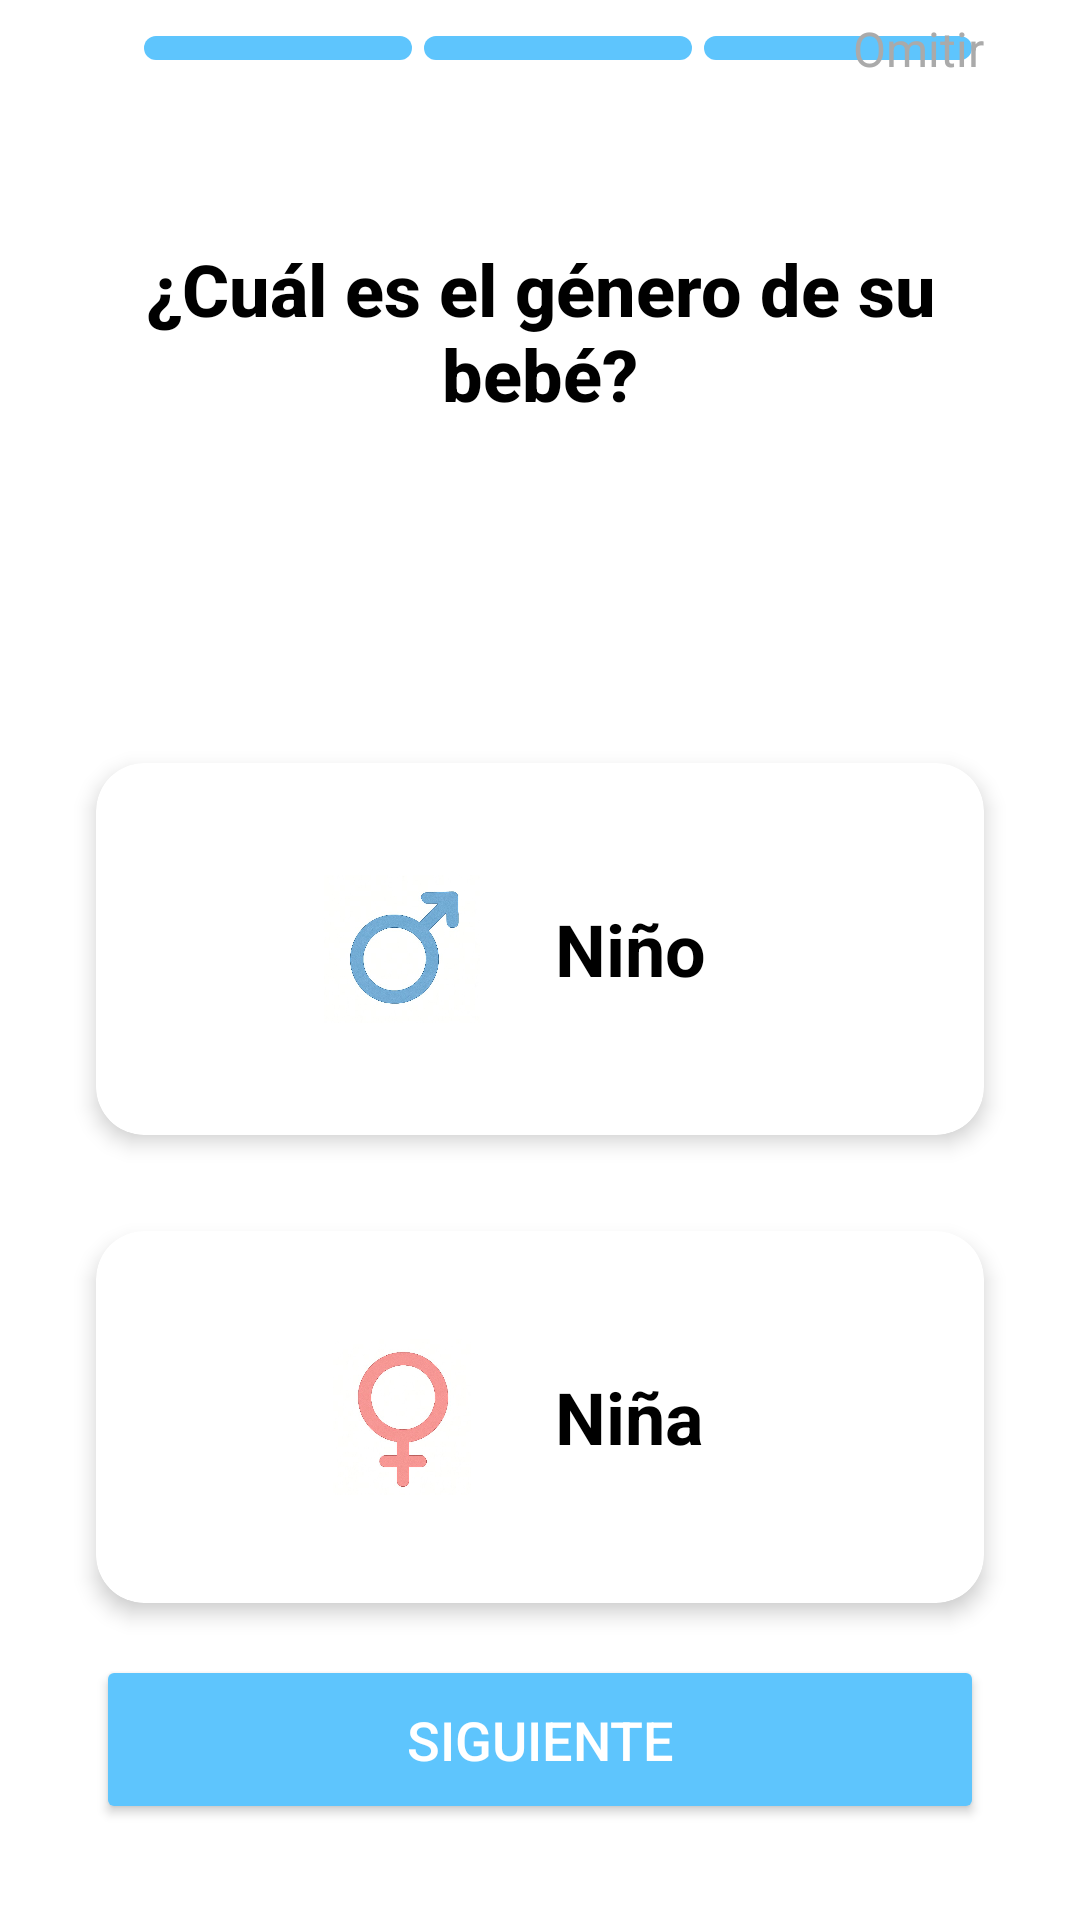

Produce the Android XML layout that renders to this screen, including the resource entries it uses.
<!-- AndroidManifest.xml: application theme Theme.ESP32MonitorApp -->
<!-- res/layout/activity_onboarding_step4.xml -->
<?xml version="1.0" encoding="utf-8"?>
<androidx.constraintlayout.widget.ConstraintLayout xmlns:android="http://schemas.android.com/apk/res/android"
    xmlns:app="http://schemas.android.com/apk/res-auto"
    xmlns:tools="http://schemas.android.com/tools"
    android:layout_width="match_parent"
    android:layout_height="match_parent"
    android:background="@android:color/white"
    tools:context=".OnboardingStep4Activity">

    
    <ImageView
        android:id="@+id/back_arrow"
        android:layout_width="wrap_content"
        android:layout_height="wrap_content"
        android:layout_marginStart="16dp"
        android:layout_marginTop="16dp"
        android:src="@drawable/ic_arrow_back"
        app:layout_constraintStart_toStartOf="parent"
        app:layout_constraintTop_toTopOf="parent"
        app:tint="@android:color/black"
        tools:ignore="ContentDescription" />

    <LinearLayout
        android:id="@+id/progress_bar_layout"
        android:layout_width="0dp"
        android:layout_height="wrap_content"
        android:layout_marginStart="32dp"
        android:layout_marginEnd="32dp"
        android:gravity="center_vertical"
        android:orientation="horizontal"
        app:layout_constraintBottom_toBottomOf="@+id/back_arrow"
        app:layout_constraintEnd_toEndOf="parent"
        app:layout_constraintStart_toEndOf="@+id/back_arrow"
        app:layout_constraintTop_toTopOf="@+id/back_arrow">

        <View
            android:layout_width="0dp"
            android:layout_height="8dp"
            android:layout_marginEnd="4dp"
            android:layout_weight="1"
            android:background="@drawable/progress_bar_segment_active" />

        <View
            android:layout_width="0dp"
            android:layout_height="8dp"
            android:layout_marginEnd="4dp"
            android:layout_weight="1"
            android:background="@drawable/progress_bar_segment_active" />

        <View
            android:layout_width="0dp"
            android:layout_height="8dp"
            android:layout_marginEnd="4dp"
            android:layout_weight="1"
            android:background="@drawable/progress_bar_segment_active" />



    </LinearLayout>

    
    <TextView
        android:id="@+id/title_text"
        android:layout_width="0dp"
        android:layout_height="wrap_content"
        android:layout_marginStart="32dp"
        android:layout_marginTop="64dp"
        android:layout_marginEnd="32dp"
        android:fontFamily="sans-serif-medium"
        android:gravity="center"
        android:text="¿Cuál es el género de su bebé?"
        android:textColor="@android:color/black"
        android:textSize="24sp"
        android:textStyle="bold"
        app:layout_constraintEnd_toEndOf="parent"
        app:layout_constraintStart_toStartOf="parent"
        app:layout_constraintTop_toBottomOf="@id/back_arrow" />

    <TextView
        android:id="@+id/skip_button"
        android:layout_width="wrap_content"
        android:layout_height="wrap_content"
        android:layout_marginTop="16dp"
        android:layout_marginEnd="32dp"
        android:text="Omitir"
        android:textColor="@android:color/darker_gray"
        android:textSize="16sp"
        app:layout_constraintEnd_toEndOf="parent"
        app:layout_constraintTop_toTopOf="parent"
        app:layout_constraintBottom_toBottomOf="@+id/back_arrow"/>

    

    

    <LinearLayout
        android:id="@+id/gender_options_layout"
        android:layout_width="0dp"
        android:layout_height="wrap_content"
        android:layout_marginTop="85dp"
        android:gravity="center"
        android:orientation="vertical"
        app:layout_constraintBottom_toBottomOf="parent"
        app:layout_constraintEnd_toEndOf="parent"
        app:layout_constraintHorizontal_bias="0.0"
        app:layout_constraintStart_toStartOf="parent"
        app:layout_constraintTop_toBottomOf="@id/title_text"
        app:layout_constraintVertical_bias="0.124">

        
        <androidx.cardview.widget.CardView
            android:id="@+id/male_button"
            android:layout_width="match_parent"
            android:layout_height="wrap_content"
            android:layout_marginStart="32dp"
            android:layout_marginTop="16dp"
            android:layout_marginEnd="32dp"
            android:layout_marginBottom="16dp"
            app:cardBackgroundColor="@android:color/white"
            app:cardCornerRadius="16dp"
            app:cardElevation="4dp">

            <LinearLayout
                android:layout_width="match_parent"
                android:layout_height="124dp"
                android:gravity="center_vertical"
                android:orientation="horizontal"
                android:padding="16dp">

                <ImageView
                    android:id="@+id/male_icon"
                    android:layout_width="52dp"
                    android:layout_height="52dp"
                    android:layout_marginStart="60dp"
                    android:src="@drawable/hombre"
                    tools:ignore="ContentDescription" />

                <TextView
                    android:id="@+id/male_text"
                    android:layout_width="wrap_content"
                    android:layout_height="wrap_content"
                    android:layout_marginStart="25dp"
                    android:gravity="center"
                    android:text="Niño"
                    android:textColor="@color/black"
                    android:textSize="24sp"
                    android:textStyle="bold" />
            </LinearLayout>
        </androidx.cardview.widget.CardView>

        
        <androidx.cardview.widget.CardView
            android:id="@+id/female_button"
            android:layout_width="match_parent"
            android:layout_height="wrap_content"
            android:layout_marginStart="32dp"
            android:layout_marginTop="16dp"
            android:layout_marginEnd="32dp"
            android:layout_marginBottom="16dp"
            app:cardBackgroundColor="@android:color/white"
            app:cardCornerRadius="16dp"
            app:cardElevation="4dp">

            <LinearLayout
                android:layout_width="match_parent"
                android:layout_height="124dp"
                android:gravity="center_vertical"
                android:orientation="horizontal"
                android:padding="16dp">

                <ImageView
                    android:id="@+id/female_icon"
                    android:layout_width="52dp"
                    android:layout_height="52dp"
                    android:layout_marginStart="60dp"
                    android:src="@drawable/mujer"

                    tools:ignore="ContentDescription" />

                <TextView
                    android:id="@+id/female_text"
                    android:layout_width="wrap_content"
                    android:layout_height="wrap_content"
                    android:layout_marginStart="25dp"
                    android:text="Niña"
                    android:textColor="@color/black"
                    android:textSize="24sp"
                    android:textStyle="bold" />
            </LinearLayout>
        </androidx.cardview.widget.CardView>
    </LinearLayout>

    <Button
        android:id="@+id/next_button"
        android:layout_width="0dp"
        android:layout_height="wrap_content"
        android:layout_marginStart="32dp"
        android:layout_marginEnd="32dp"
        android:layout_marginBottom="32dp"
        android:backgroundTint="#5EC5FD"
        android:padding="16dp"
        android:text="Siguiente"
        android:textColor="@android:color/white"
        android:textSize="18sp"
        app:cornerRadius="16dp"
        app:layout_constraintBottom_toBottomOf="parent"
        app:layout_constraintEnd_toEndOf="parent"
        app:layout_constraintStart_toStartOf="parent"
        tools:ignore="HardcodedText" />
</androidx.constraintlayout.widget.ConstraintLayout>
<!-- resources referenced by this layout -->
<resources>
  <color name="black">#FF000000</color>
  <!-- drawable hombre: jpeg bitmap (drawable, 23561 bytes) -->
  <!-- drawable mujer: jpeg bitmap (drawable, 20197 bytes) -->
  <!-- drawable progress_bar_segment_active (drawable) -->
  <?xml version="1.0" encoding="utf-8"?>
  <shape xmlns:android="http://schemas.android.com/apk/res/android"
      android:shape="rectangle">
      <corners android:radius="16dp" />
      <solid android:color="#5EC5FD" />
  </shape>
  <style name="Theme.ESP32MonitorApp" parent="Theme.MaterialComponents.DayNight.NoActionBar">
          
      </style>
</resources>
